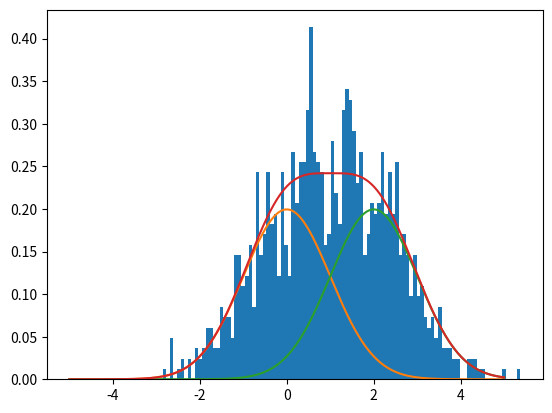

Generate this figure with matplotlib:
import numpy as np
import matplotlib.pyplot as plt
from scipy.stats import norm


def generate_data(m=1000, m_0=500, mu=2, ro=0):
	mean = np.concatenate((np.zeros(m_0), np.ones(m - m_0) * mu))
	cov = np.ones((m, m)) * ro
	np.fill_diagonal(cov, 1)
	return np.random.multivariate_normal(mean, cov)


def histogram_and_densities(x, pi_0=0.5):
	plt.hist(x, bins=100, density=True)
	x_axis = np.linspace(-5, 5, 1000)
	f0 = norm.pdf(x_axis, 0, 1)
	f1 = norm.pdf(x_axis, 2, 1)
	plt.plot(x_axis, pi_0 * f0)
	plt.plot(x_axis, (1-pi_0) * f1)
	plt.plot(x_axis, pi_0 * f0 + (1-pi_0) * f1)
	plt.show()




def fdr_bh(p_val_list, alpha):
	m = p_val_list.size
	sorted_idxs = np.argsort(p_val_list)
	sorted_idx_rejected_bool = p_val_list[sorted_idxs] <= (alpha * np.arange(1, m+1) / m)
	if not np.all(sorted_idx_rejected_bool):
		k = np.where(sorted_idx_rejected_bool == False)[0][0] - 1  # max idx of acception continuously
		rejected_idxs = sorted_idxs[:k+1]
	else:
		rejected_idxs = sorted_idxs
	return rejected_idxs


if __name__ == '__main__':
	# pval_list = np.linspace(0, 0.1, 10)
	# # pval_list = np.linspace(0, 0.06, 10)
	# # pval_list = np.linspace(0, 0.05, 10)
	# np.random.seed(0)
	# pval_list = np.random.permutation(pval_list)
	# alpha = 0.05
	# idxs = fdr_bh(pval_list, alpha)
	# print(pval_list[idxs])
	x = generate_data()
	histogram_and_densities(x)